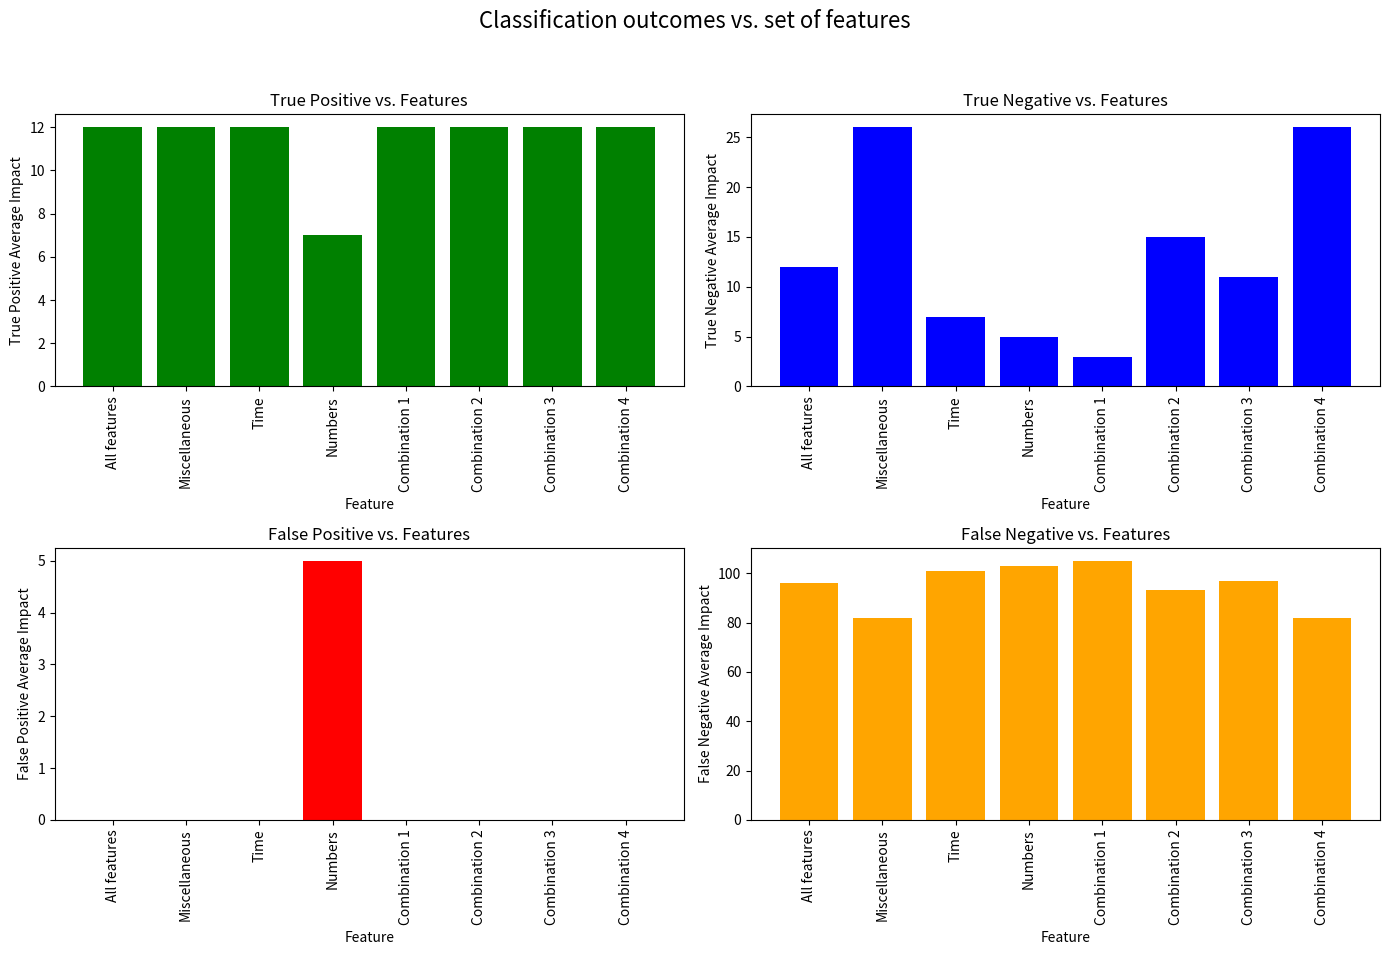

Source code (Python):
"""
Goal of the script : Script containing the diagrams for the different metrics

Authors : 
[redacted]
[redacted]
"""


import matplotlib.pyplot as plt 

# Function to set x-tick labels vertically
def set_vertical_xticklabels(ax, feature_combination):
    ax.set_xticks(feature_combination)
    ax.set_xticklabels(feature_combination, rotation='vertical')

def diagram_features_TP_TN_FP_FN():
    # Define the feature indices

    feature_combination = ["All features", "Miscellaneous", "Time", "Numbers", "Combination 1", "Combination 2", "Combination 3", "Combination 4"]
    tp_per_features = [12, 12, 12, 7, 12, 12, 12, 12]
    fp_per_feature = [12, 26, 7, 5, 3, 15, 11, 26]
    fn_per_feature = [0, 0, 0, 5, 0, 0, 0, 0]
    tn_per_feature = [96, 82, 101, 103, 105, 93, 97, 82]

    # Create a figure with 4 subplots
    fig, axes = plt.subplots(nrows=2, ncols=2, figsize=(14, 10))
    fig.suptitle('Classification outcomes vs. set of features', fontsize=16)

    # True Positive
    axes[0, 0].bar(feature_combination, tp_per_features, color='green')
    axes[0, 0].set_title('True Positive vs. Features')
    axes[0, 0].set_xlabel('Feature')
    axes[0, 0].set_ylabel('True Positive Average Impact')
    axes[0, 0].set_xticks(feature_combination)
    set_vertical_xticklabels(axes[0, 0], feature_combination)

    # True Negative
    axes[0, 1].bar(feature_combination, fp_per_feature, color='blue')
    axes[0, 1].set_title('True Negative vs. Features')
    axes[0, 1].set_xlabel('Feature')
    axes[0, 1].set_ylabel('True Negative Average Impact')
    axes[0, 1].set_xticks(feature_combination)
    set_vertical_xticklabels(axes[0, 1], feature_combination)

    # False Positive
    axes[1, 0].bar(feature_combination, fn_per_feature, color='red')
    axes[1, 0].set_title('False Positive vs. Features')
    axes[1, 0].set_xlabel('Feature')
    axes[1, 0].set_ylabel('False Positive Average Impact')
    axes[1, 0].set_xticks(feature_combination)
    set_vertical_xticklabels(axes[1, 0], feature_combination)

    # False Negative
    axes[1, 1].bar(feature_combination, tn_per_feature, color='orange')
    axes[1, 1].set_title('False Negative vs. Features')
    axes[1, 1].set_xlabel('Feature')
    axes[1, 1].set_ylabel('False Negative Average Impact')
    axes[1, 1].set_xticks(feature_combination)
    set_vertical_xticklabels(axes[1, 1], feature_combination)

    # Adjust the layout
    plt.tight_layout(rect=[0, 0.03, 1, 0.95])

    # Show the plots
    plt.show()

def main_diagrams_metrics():
    diagram_features_TP_TN_FP_FN()




if __name__ == "__main__":
    main_diagrams_metrics()
